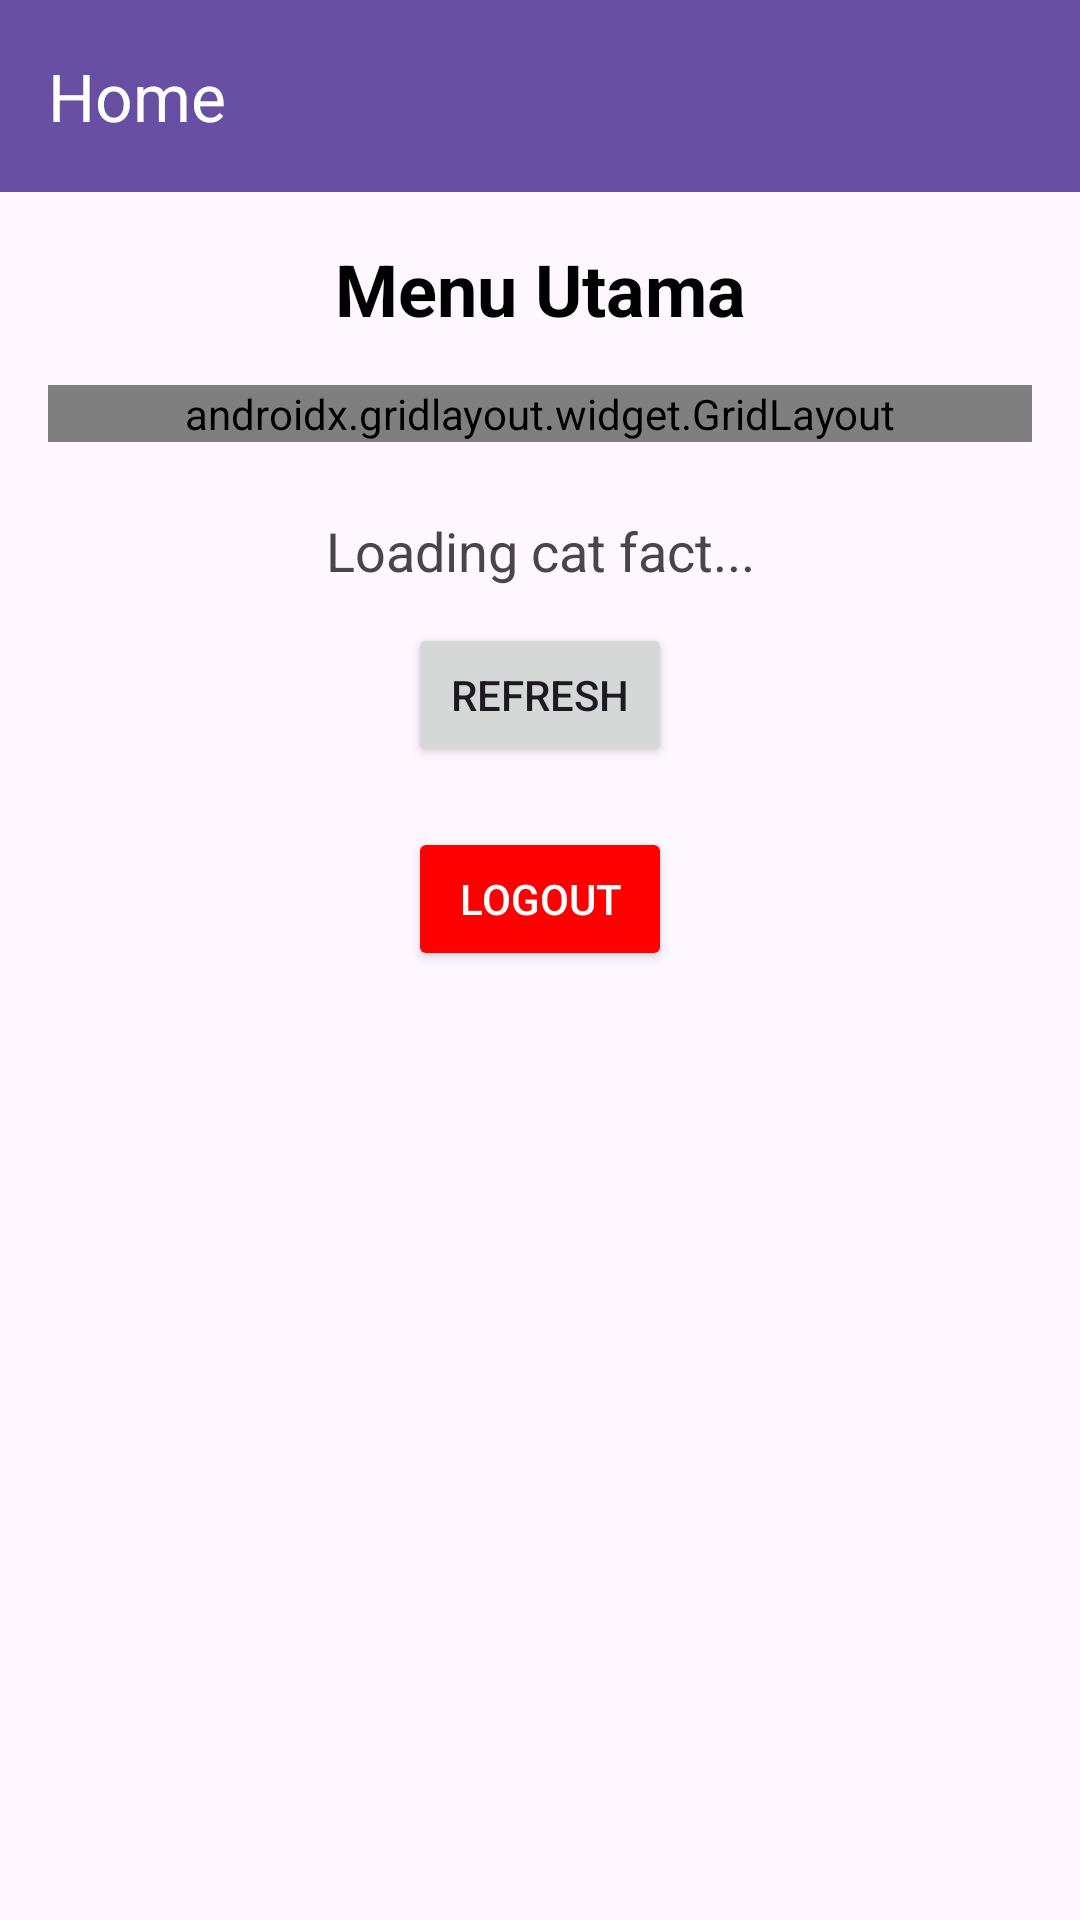

Reconstruct the res/layout file that produces this screen, plus the resources it refers to.
<!-- AndroidManifest.xml: application theme Theme.NonaaApps -->
<!-- res/layout/fragment_home.xml -->
<?xml version="1.0" encoding="utf-8"?>
<androidx.coordinatorlayout.widget.CoordinatorLayout xmlns:android="http://schemas.android.com/apk/res/android"
    xmlns:app="http://schemas.android.com/apk/res-auto"
    xmlns:tools="http://schemas.android.com/tools"
    android:layout_width="match_parent"
    android:layout_height="match_parent"
    tools:context=".Home.HomeFragment">

    <com.google.android.material.appbar.AppBarLayout
        android:id="@+id/appBarLayout"
        android:layout_width="match_parent"
        android:layout_height="wrap_content"
        android:theme="@style/ThemeOverlay.AppCompat.Dark.ActionBar">

        <androidx.appcompat.widget.Toolbar
            android:id="@+id/toolbar"
            android:layout_width="match_parent"
            android:layout_height="?attr/actionBarSize"
            android:background="?attr/colorPrimary"
            app:title="Home"
            app:titleTextColor="@color/white" />

    </com.google.android.material.appbar.AppBarLayout>

    <androidx.core.widget.NestedScrollView
        android:layout_width="match_parent"
        android:layout_height="match_parent"
        android:fillViewport="true"
        app:layout_behavior="@string/appbar_scrolling_view_behavior">

        <androidx.constraintlayout.widget.ConstraintLayout
            android:layout_width="match_parent"
            android:layout_height="wrap_content"
            android:padding="16dp">

            <TextView
                android:id="@+id/textView5"
                android:layout_width="wrap_content"
                android:layout_height="wrap_content"
                android:text="Menu Utama"
                android:textColor="@color/black"
                android:textSize="24sp"
                android:textStyle="bold"
                app:layout_constraintEnd_toEndOf="parent"
                app:layout_constraintStart_toStartOf="parent"
                app:layout_constraintTop_toTopOf="parent" />

            <androidx.gridlayout.widget.GridLayout
                android:id="@+id/grid_button"
                android:layout_width="match_parent"
                android:layout_height="wrap_content"
                android:layout_marginTop="16dp"
                app:columnCount="2"
                app:layout_constraintTop_toBottomOf="@+id/textView5">

                <Button
                    android:id="@+id/btnP2"
                    android:layout_width="0dp"
                    android:layout_height="wrap_content"
                    android:layout_margin="4dp"
                    android:text="P2"
                    app:layout_columnWeight="1" />

                <Button
                    android:id="@+id/btnP3"
                    android:layout_width="0dp"
                    android:layout_height="wrap_content"
                    android:layout_margin="4dp"
                    android:text="P3"
                    app:layout_columnWeight="1" />

                <Button
                    android:id="@+id/btnP4"
                    android:layout_width="0dp"
                    android:layout_height="wrap_content"
                    android:layout_margin="4dp"
                    android:text="P4"
                    app:layout_columnWeight="1" />

                <Button
                    android:id="@+id/btnP5"
                    android:layout_width="0dp"
                    android:layout_height="wrap_content"
                    android:layout_margin="4dp"
                    android:text="P5"
                    app:layout_columnWeight="1" />

                <Button
                    android:id="@+id/btnP6"
                    android:layout_width="0dp"
                    android:layout_height="wrap_content"
                    android:layout_margin="4dp"
                    android:text="P6"
                    app:layout_columnWeight="1" />

                <Button
                    android:id="@+id/btnP7"
                    android:layout_width="0dp"
                    android:layout_height="wrap_content"
                    android:layout_margin="4dp"
                    android:text="P7"
                    app:layout_columnWeight="1" />

                <Button
                    android:id="@+id/btnP9"
                    android:layout_width="0dp"
                    android:layout_height="wrap_content"
                    android:layout_margin="4dp"
                    android:text="P9"
                    app:layout_columnWeight="1" />

                <Button
                    android:id="@+id/btnP10"
                    android:layout_width="0dp"
                    android:layout_height="wrap_content"
                    android:layout_margin="4dp"
                    android:text="P10"
                    app:layout_columnWeight="1" />

                <Button
                    android:id="@+id/btnP13"
                    android:layout_width="0dp"
                    android:layout_height="wrap_content"
                    android:layout_margin="4dp"
                    android:text="P13"
                    app:layout_columnWeight="1" />

            </androidx.gridlayout.widget.GridLayout>

            <TextView
                android:id="@+id/tvCatFact"
                android:layout_width="match_parent"
                android:layout_height="wrap_content"
                android:layout_marginTop="24dp"
                android:gravity="center"
                android:text="Loading cat fact..."
                android:textAlignment="center"
                android:textSize="18sp"
                app:layout_constraintTop_toBottomOf="@+id/grid_button" />

            <Button
                android:id="@+id/btnRefresh"
                android:layout_width="wrap_content"
                android:layout_height="wrap_content"
                android:layout_marginTop="12dp"
                android:text="Refresh"
                app:layout_constraintEnd_toEndOf="parent"
                app:layout_constraintStart_toStartOf="parent"
                app:layout_constraintTop_toBottomOf="@+id/tvCatFact" />

            <Button
                android:id="@+id/bntLogout"
                android:layout_width="wrap_content"
                android:layout_height="wrap_content"
                android:layout_marginTop="20dp"
                android:backgroundTint="#FF0000"
                android:text="Logout"
                android:textColor="@color/white"
                app:cornerRadius="12dp"
                app:layout_constraintEnd_toEndOf="parent"
                app:layout_constraintStart_toStartOf="parent"
                app:layout_constraintTop_toBottomOf="@+id/btnRefresh" />

            <androidx.recyclerview.widget.RecyclerView
                android:id="@+id/rvGallery"
                android:layout_width="match_parent"
                android:layout_height="wrap_content"
                android:layout_marginTop="16dp"
                android:nestedScrollingEnabled="false"
                android:padding="8dp"
                app:layout_constraintTop_toBottomOf="@+id/bntLogout" />

        </androidx.constraintlayout.widget.ConstraintLayout>

    </androidx.core.widget.NestedScrollView>

</androidx.coordinatorlayout.widget.CoordinatorLayout>
<!-- resources referenced by this layout -->
<resources>
  <color name="black">#FF000000</color>
  <color name="white">#FFFFFFFF</color>
  <style name="Theme.NonaaApps" parent="Base.Theme.NonaaApps" />
  <style name="Base.Theme.NonaaApps" parent="Theme.Material3.DayNight.NoActionBar">
          
          
      </style>
</resources>
